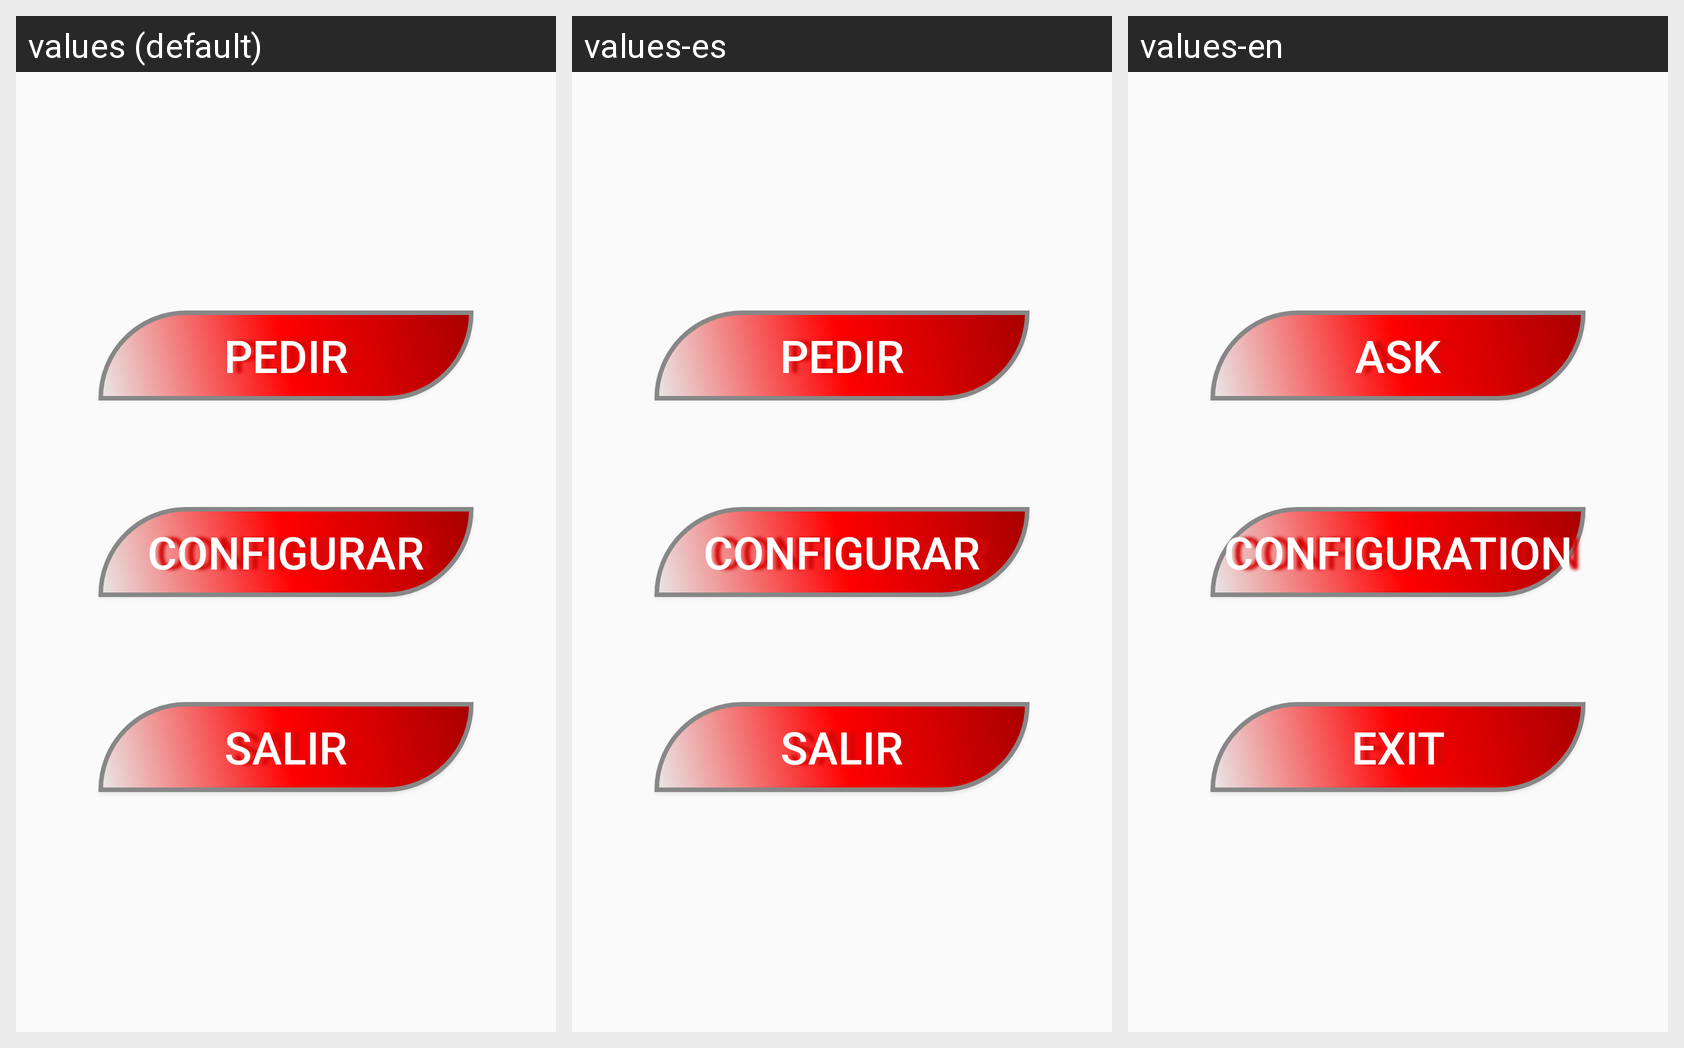

Here is an Android app screen in its default locale and in the app's own translations. Write out the translated-string differences for the strings that appear on this screen.
Android screen res/layout/activity_menu_principal.xml rendered under 3 locales, left to right: values (default), values-es, values-en. Device: Nexus 5 (rendered at 1080×1920; each locale shown at half size, 540×960, under a caption strip naming it); theme AppTheme.
Strings drawn on this screen, with the default value and each locale's value (text and hints the layout hard-codes appear in the picture but are not listed):

mpa_btn_pedir
  values: Pedir
  values-es: Pedir
  values-en: Ask

mpa_btn_configurar
  values: Configurar
  values-es: Configurar
  values-en: Configuration

mpa_btn_salir
  values: Salir
  values-es: Salir
  values-en: Exit
